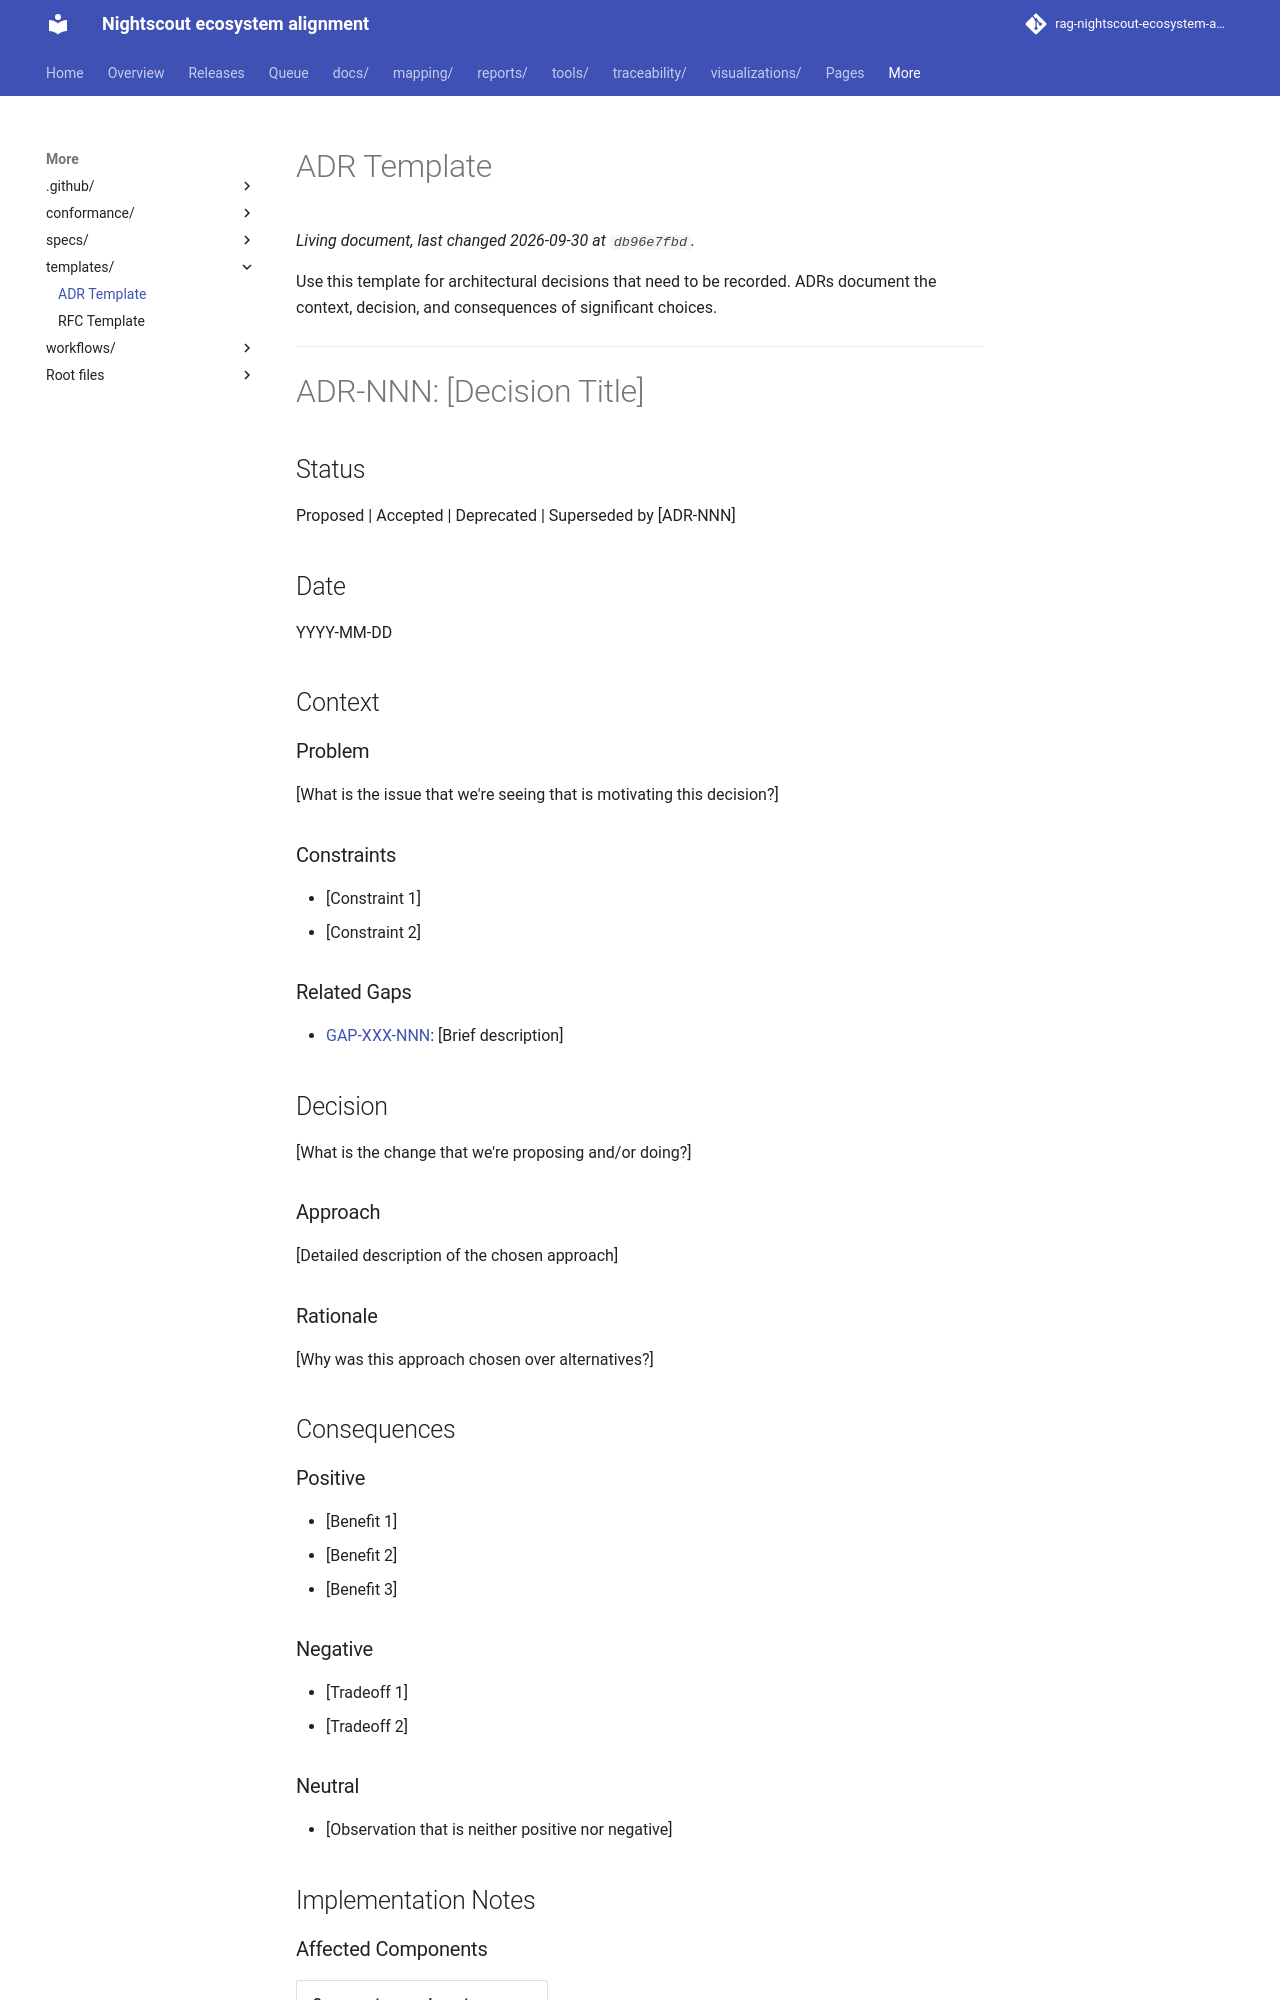

repository: bewest/rag-nightscout-ecosystem-alignment · page: templates/adr-template.html · generator: mkdocs

# ADR Template

Use this template for architectural decisions that need to be recorded.
ADRs document the context, decision, and consequences of significant choices.

---

# ADR-NNN: [Decision Title]

## Status

Proposed | Accepted | Deprecated | Superseded by [ADR-NNN]

## Date

YYYY-MM-DD

## Context

### Problem
[What is the issue that we're seeing that is motivating this decision?]

### Constraints
- [Constraint 1]
- [Constraint 2]

### Related Gaps
- [GAP-XXX-NNN](../traceability/gaps.md): [Brief description]

## Decision

[What is the change that we're proposing and/or doing?]

### Approach

[Detailed description of the chosen approach]

### Rationale

[Why was this approach chosen over alternatives?]

## Consequences

### Positive

- [Benefit 1]
- [Benefit 2]
- [Benefit 3]

### Negative

- [Tradeoff 1]
- [Tradeoff 2]

### Neutral

- [Observation that is neither positive nor negative]

## Implementation Notes

### Affected Components

| Component | Impact |
|-----------|--------|
| [Component 1] | [How it's affected] |
| [Component 2] | [How it's affected] |
